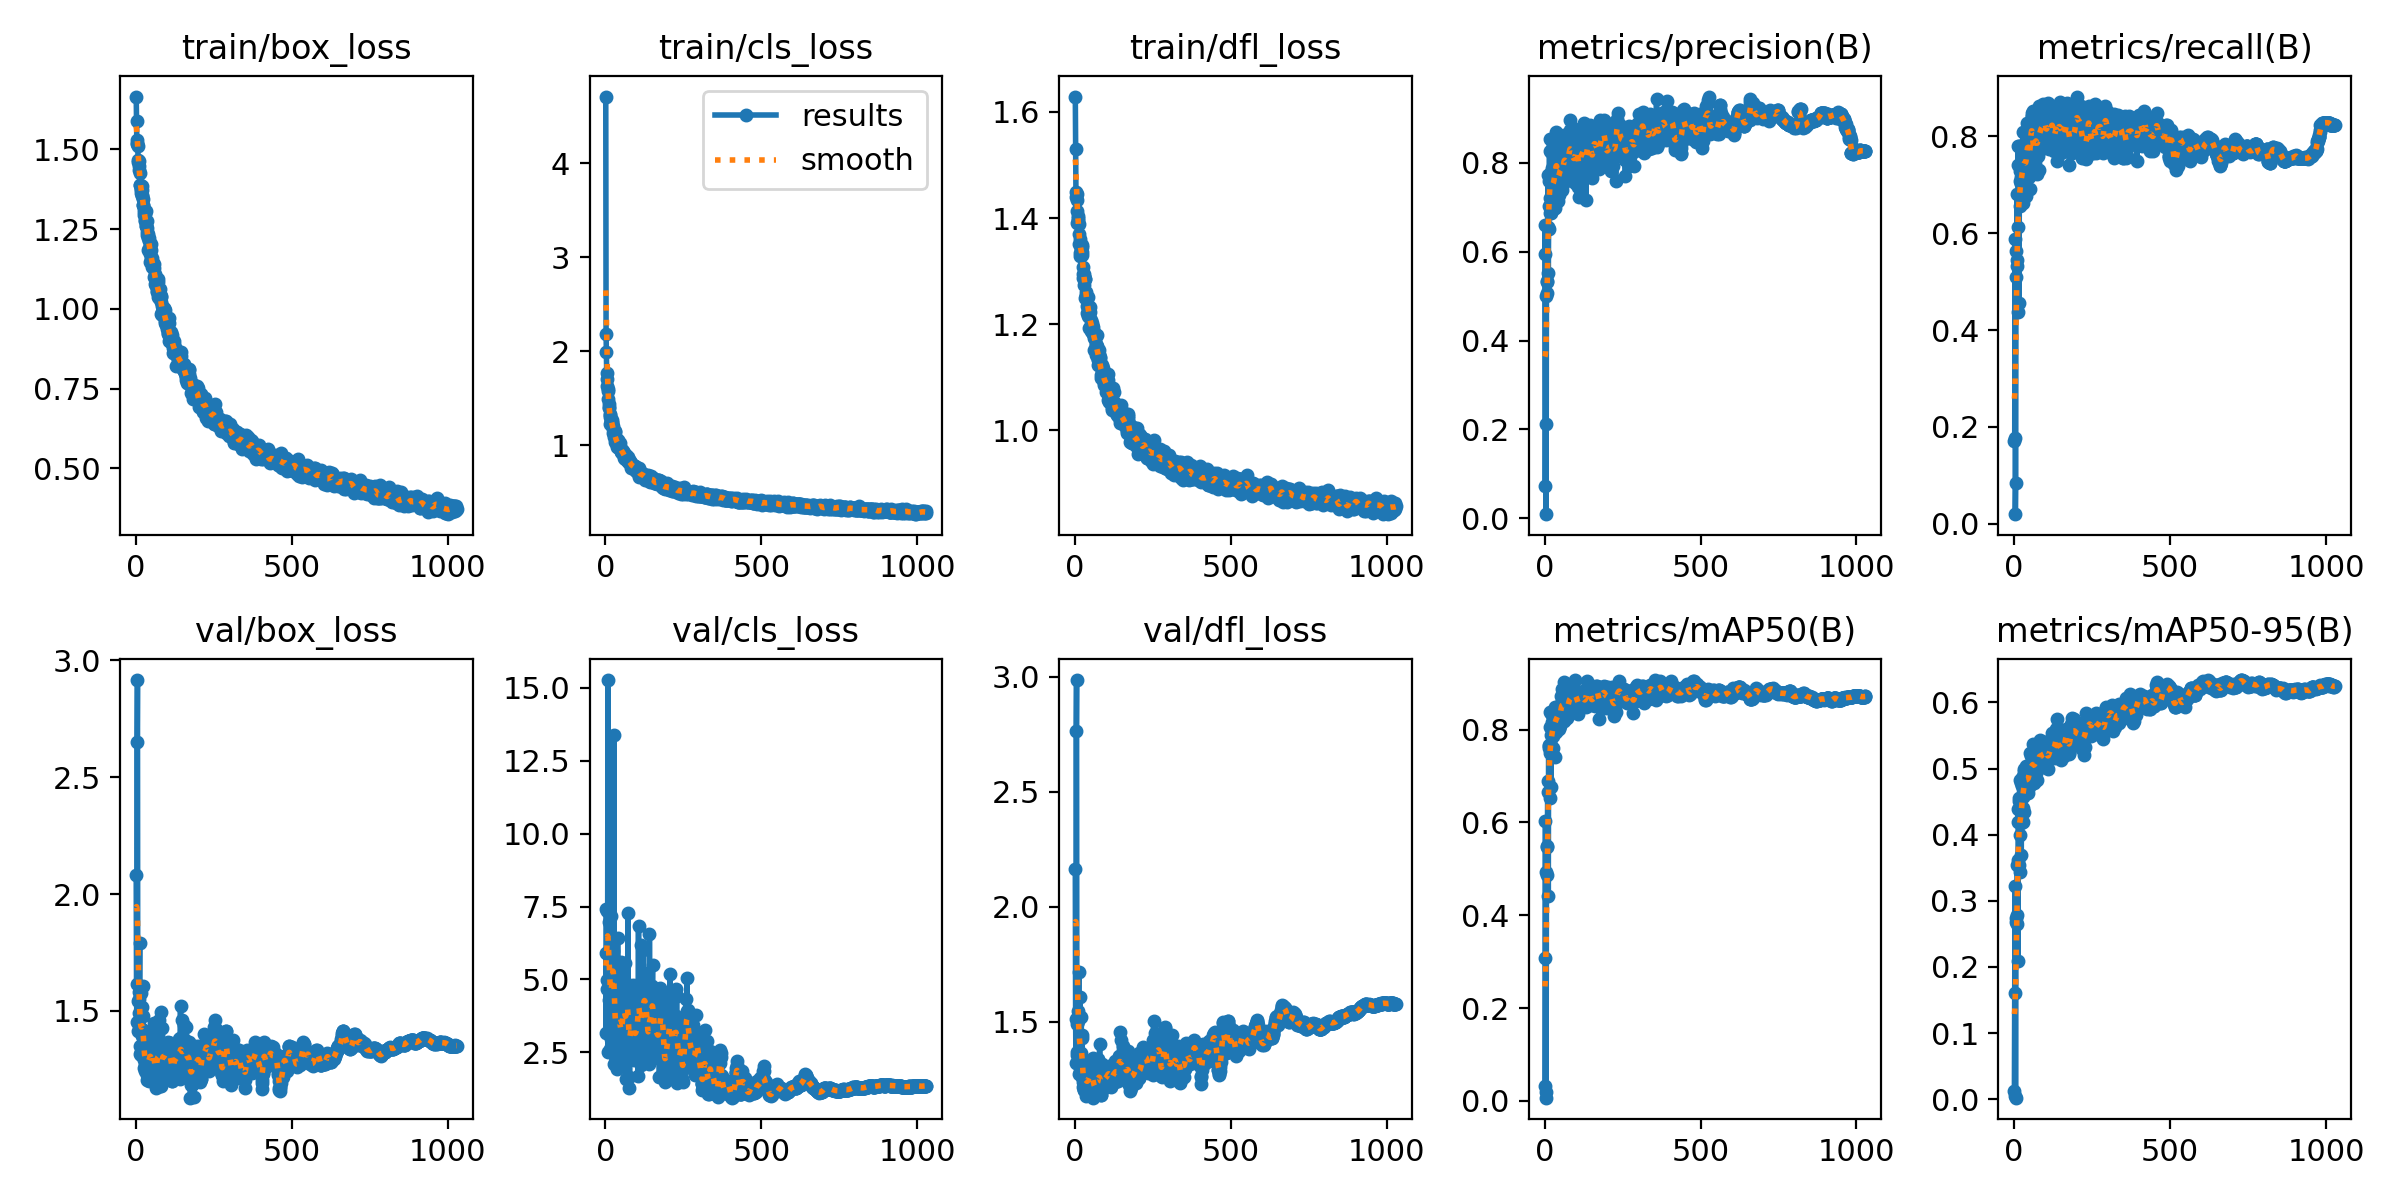

Source data for this figure (header and first rows):
epoch, time, train/box_loss, train/cls_loss, train/dfl_loss, metrics/precision(B), metrics/recall(B), metrics/mAP50(B), metrics/mAP50-95(B), val/box_loss, val/cls_loss, val/dfl_loss, lr/pg0, lr/pg1, lr/pg2
1, 44.36, 1.665, 4.707, 1.629, 0.07212, 0.1716, 0.03168, 0.01287, 2.08, 5.898, 2.162, 0.003286, 0.003286, 0.003286
2, 69.07, 1.589, 2.187, 1.53, 0.6599, 0.1765, 0.308, 0.1607, 1.613, 3.147, 1.512, 0.006616, 0.006616, 0.006616
3, 92.76, 1.521, 1.992, 1.45, 0.5939, 0.5882, 0.6022, 0.3224, 1.453, 7.431, 1.319, 0.009943, 0.009943, 0.009943
4, 116.6, 1.529, 1.77, 1.44, 0.2132, 0.01961, 0.01987, 0.00509, 2.65, 4.678, 2.765, 0.009985, 0.009985, 0.009985
5, 139.5, 1.516, 1.703, 1.446, 0.00913, 0.08333, 0.00697, 0.00241, 2.916, 4.984, 2.985, 0.00998, 0.00998, 0.00998
6, 162.6, 1.51, 1.631, 1.435, 0.501, 0.5098, 0.494, 0.2735, 1.415, 7.343, 1.354, 0.009975, 0.009975, 0.009975
7, 185.7, 1.468, 1.573, 1.413, 0.5353, 0.5637, 0.5464, 0.2684, 1.544, 5.857, 1.491, 0.00997, 0.00997, 0.00997
8, 209.1, 1.461, 1.596, 1.39, 0.5069, 0.5441, 0.4872, 0.2644, 1.45, 15.27, 1.367, 0.009965, 0.009965, 0.009965
9, 232.4, 1.462, 1.495, 1.399, 0.5311, 0.533, 0.5495, 0.2791, 1.491, 2.517, 1.523, 0.00996, 0.00996, 0.00996
10, 255.8, 1.447, 1.441, 1.397, 0.6558, 0.6814, 0.6644, 0.3536, 1.552, 4.278, 1.501, 0.009955, 0.009955, 0.009955
11, 280.3, 1.433, 1.41, 1.404, 0.774, 0.6128, 0.6886, 0.3613, 1.58, 4.973, 1.547, 0.00995, 0.00995, 0.00995
12, 304.6, 1.425, 1.395, 1.39, 0.5527, 0.4363, 0.4403, 0.2088, 1.79, 6.955, 1.714, 0.009946, 0.009946, 0.009946
13, 328.3, 1.388, 1.321, 1.37, 0.652, 0.7794, 0.7656, 0.4392, 1.318, 4.308, 1.272, 0.009941, 0.009941, 0.009941
14, 352.5, 1.388, 1.295, 1.352, 0.7038, 0.7402, 0.7638, 0.4196, 1.351, 5.542, 1.332, 0.009936, 0.009936, 0.009936
15, 376.1, 1.371, 1.335, 1.329, 0.7587, 0.6783, 0.7601, 0.4508, 1.313, 4.833, 1.296, 0.009931, 0.009931, 0.009931
16, 400.4, 1.376, 1.228, 1.36, 0.8535, 0.4559, 0.6514, 0.3541, 1.575, 2.601, 1.609, 0.009926, 0.009926, 0.009926
17, 423.9, 1.363, 1.244, 1.334, 0.721, 0.7794, 0.8058, 0.4552, 1.326, 7.17, 1.281, 0.009921, 0.009921, 0.009921
18, 448.2, 1.385, 1.251, 1.343, 0.8273, 0.7278, 0.8388, 0.4828, 1.422, 2.955, 1.361, 0.009916, 0.009916, 0.009916
19, 472.5, 1.353, 1.268, 1.34, 0.6863, 0.7077, 0.7488, 0.4002, 1.413, 3.449, 1.326, 0.009911, 0.009911, 0.009911
20, 496.3, 1.357, 1.265, 1.334, 0.6867, 0.6554, 0.6763, 0.3437, 1.518, 4.098, 1.519, 0.009906, 0.009906, 0.009906
21, 519.9, 1.372, 1.244, 1.35, 0.8243, 0.701, 0.8347, 0.4775, 1.394, 5.421, 1.314, 0.009901, 0.009901, 0.009901
22, 543.5, 1.343, 1.236, 1.346, 0.7799, 0.7059, 0.7874, 0.4179, 1.477, 5.856, 1.43, 0.009896, 0.009896, 0.009896
23, 567.2, 1.326, 1.202, 1.33, 0.6944, 0.7157, 0.745, 0.3697, 1.609, 5.77, 1.443, 0.009891, 0.009891, 0.009891
24, 590.9, 1.325, 1.169, 1.337, 0.7887, 0.701, 0.8168, 0.4863, 1.343, 5.975, 1.257, 0.009886, 0.009886, 0.009886
25, 615.3, 1.292, 1.132, 1.287, 0.7817, 0.7402, 0.8308, 0.4737, 1.328, 4.602, 1.237, 0.009881, 0.009881, 0.009881
26, 638.9, 1.302, 1.121, 1.295, 0.7285, 0.7628, 0.8129, 0.4831, 1.255, 2.468, 1.217, 0.009876, 0.009876, 0.009876
27, 662.5, 1.313, 1.135, 1.308, 0.6961, 0.7074, 0.7604, 0.4198, 1.291, 13.39, 1.251, 0.009871, 0.009871, 0.009871
28, 686.1, 1.276, 1.088, 1.274, 0.7844, 0.6618, 0.787, 0.4407, 1.342, 2.101, 1.253, 0.009866, 0.009866, 0.009866
29, 709.7, 1.279, 1.133, 1.291, 0.7237, 0.8087, 0.8297, 0.4562, 1.245, 2.434, 1.202, 0.009861, 0.009861, 0.009861
30, 733.4, 1.298, 1.155, 1.294, 0.7765, 0.7647, 0.8287, 0.4886, 1.27, 3.297, 1.201, 0.009856, 0.009856, 0.009856
31, 757.7, 1.306, 1.135, 1.284, 0.8316, 0.7108, 0.8273, 0.4958, 1.266, 3.946, 1.238, 0.009851, 0.009851, 0.009851
32, 782.1, 1.259, 1.036, 1.284, 0.699, 0.6912, 0.7411, 0.4341, 1.381, 2.376, 1.326, 0.009847, 0.009847, 0.009847
33, 805.7, 1.259, 1.045, 1.249, 0.7817, 0.7843, 0.8487, 0.4995, 1.283, 2.298, 1.243, 0.009842, 0.009842, 0.009842
34, 830, 1.254, 1.075, 1.255, 0.7407, 0.7703, 0.8062, 0.4616, 1.41, 5.478, 1.288, 0.009837, 0.009837, 0.009837
35, 853.7, 1.239, 1.026, 1.253, 0.821, 0.7646, 0.8341, 0.498, 1.228, 4.448, 1.175, 0.009832, 0.009832, 0.009832
36, 877.4, 1.274, 1.045, 1.261, 0.7466, 0.7598, 0.815, 0.4895, 1.364, 1.941, 1.274, 0.009827, 0.009827, 0.009827
37, 901.2, 1.232, 1.056, 1.251, 0.8704, 0.7245, 0.8458, 0.5032, 1.204, 2.9, 1.19, 0.009822, 0.009822, 0.009822
38, 925.5, 1.185, 0.9802, 1.221, 0.808, 0.6765, 0.7947, 0.4668, 1.353, 2.543, 1.293, 0.009817, 0.009817, 0.009817
39, 949.1, 1.234, 1.051, 1.249, 0.7682, 0.7636, 0.8225, 0.475, 1.307, 6.426, 1.238, 0.009812, 0.009812, 0.009812
40, 972.8, 1.223, 1.01, 1.233, 0.8355, 0.7206, 0.832, 0.4849, 1.259, 2.68, 1.214, 0.009807, 0.009807, 0.009807
41, 996.4, 1.222, 1.047, 1.251, 0.8014, 0.7716, 0.8194, 0.4665, 1.198, 2.423, 1.237, 0.009802, 0.009802, 0.009802
42, 1021, 1.214, 1.009, 1.23, 0.7544, 0.8284, 0.8424, 0.5017, 1.308, 3.651, 1.235, 0.009797, 0.009797, 0.009797
43, 1044, 1.19, 0.9772, 1.215, 0.7141, 0.8204, 0.8378, 0.4941, 1.289, 4.034, 1.254, 0.009792, 0.009792, 0.009792
44, 1068, 1.171, 0.995, 1.219, 0.787, 0.7843, 0.8393, 0.4825, 1.299, 3.049, 1.241, 0.009787, 0.009787, 0.009787
45, 1092, 1.184, 0.9661, 1.214, 0.7273, 0.7844, 0.8011, 0.4633, 1.344, 3.671, 1.252, 0.009782, 0.009782, 0.009782
46, 1116, 1.147, 0.963, 1.193, 0.7862, 0.799, 0.8508, 0.4895, 1.372, 4.74, 1.32, 0.009777, 0.009777, 0.009777
47, 1140, 1.202, 1.024, 1.232, 0.7986, 0.7157, 0.8204, 0.4928, 1.279, 2.528, 1.264, 0.009772, 0.009772, 0.009772
48, 1164, 1.184, 0.967, 1.222, 0.7699, 0.7451, 0.8126, 0.4725, 1.335, 2.714, 1.268, 0.009767, 0.009767, 0.009767
49, 1187, 1.156, 0.9355, 1.195, 0.7517, 0.757, 0.808, 0.5035, 1.277, 5.607, 1.252, 0.009762, 0.009762, 0.009762
50, 1210, 1.146, 0.9606, 1.198, 0.8291, 0.6912, 0.8255, 0.4905, 1.283, 2.113, 1.225, 0.009757, 0.009757, 0.009757
51, 1234, 1.133, 0.9224, 1.188, 0.7894, 0.7696, 0.834, 0.5047, 1.218, 2.307, 1.193, 0.009753, 0.009753, 0.009753
52, 1259, 1.148, 0.9266, 1.208, 0.7691, 0.8235, 0.8723, 0.5232, 1.265, 2.229, 1.2, 0.009748, 0.009748, 0.009748
53, 1282, 1.158, 0.9142, 1.203, 0.7944, 0.7941, 0.8404, 0.5016, 1.356, 3.374, 1.248, 0.009743, 0.009743, 0.009743
54, 1307, 1.132, 0.9462, 1.196, 0.7568, 0.8039, 0.8237, 0.4828, 1.348, 4.795, 1.28, 0.009738, 0.009738, 0.009738
55, 1331, 1.132, 0.9371, 1.185, 0.8439, 0.7953, 0.8864, 0.5196, 1.326, 3.152, 1.282, 0.009733, 0.009733, 0.009733
56, 1354, 1.14, 0.9223, 1.197, 0.7382, 0.8431, 0.852, 0.4911, 1.32, 3.527, 1.254, 0.009728, 0.009728, 0.009728
57, 1377, 1.14, 0.9192, 1.194, 0.7793, 0.8483, 0.8621, 0.5068, 1.449, 4.578, 1.34, 0.009723, 0.009723, 0.009723
58, 1401, 1.128, 0.9082, 1.183, 0.7524, 0.8431, 0.8368, 0.4829, 1.242, 4.423, 1.226, 0.009718, 0.009718, 0.009718
59, 1424, 1.101, 0.8839, 1.182, 0.7563, 0.8521, 0.8785, 0.537, 1.195, 4.046, 1.169, 0.009713, 0.009713, 0.009713
60, 1449, 1.096, 0.9117, 1.173, 0.8333, 0.7353, 0.8326, 0.503, 1.333, 2.233, 1.26, 0.009708, 0.009708, 0.009708
... 968 more rows
